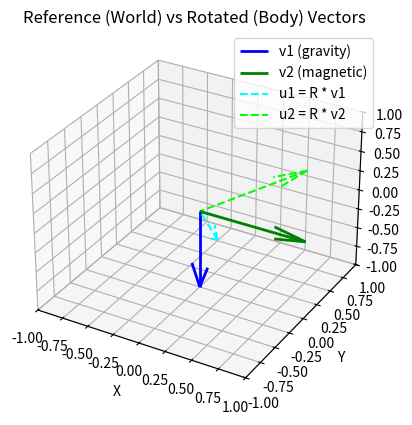

Write the Python code that produced this figure.
import numpy as np
from scipy.spatial.transform import Rotation as R
import matplotlib.pyplot as plt
from mpl_toolkits.mplot3d import Axes3D

# Define reference vectors (world frame)echo $env:PATH
v1 = np.array([0, 0, -1])  # gravity
v2 = np.array([1, 0, 0])   # magnetic field
origin = np.array([0, 0, 0])

# Apply ground-truth rotation
r_gt = R.from_euler('xyz', [30, -20, 45], degrees=True)
R_gt = r_gt.as_matrix()

# Rotate vectors to get body-frame measurements
u1 = R_gt @ v1
u2 = R_gt @ v2

# Create 3D plot
fig = plt.figure()
ax = fig.add_subplot(111, projection='3d')
ax.set_xlim([-1, 1])
ax.set_ylim([-1, 1])
ax.set_zlim([-1, 1])
ax.set_title("Reference (World) vs Rotated (Body) Vectors")

# Plot reference vectors (world frame)
ax.quiver(*origin, *v1, color='blue', label='v1 (gravity)', linewidth=2)
ax.quiver(*origin, *v2, color='green', label='v2 (magnetic)', linewidth=2)

# Plot rotated vectors (body frame)
ax.quiver(*origin, *u1, color='cyan', linestyle='dashed', label='u1 = R * v1')
ax.quiver(*origin, *u2, color='lime', linestyle='dashed', label='u2 = R * v2')

ax.legend()
ax.set_xlabel('X')
ax.set_ylabel('Y')
ax.set_zlabel('Z')
plt.show()
